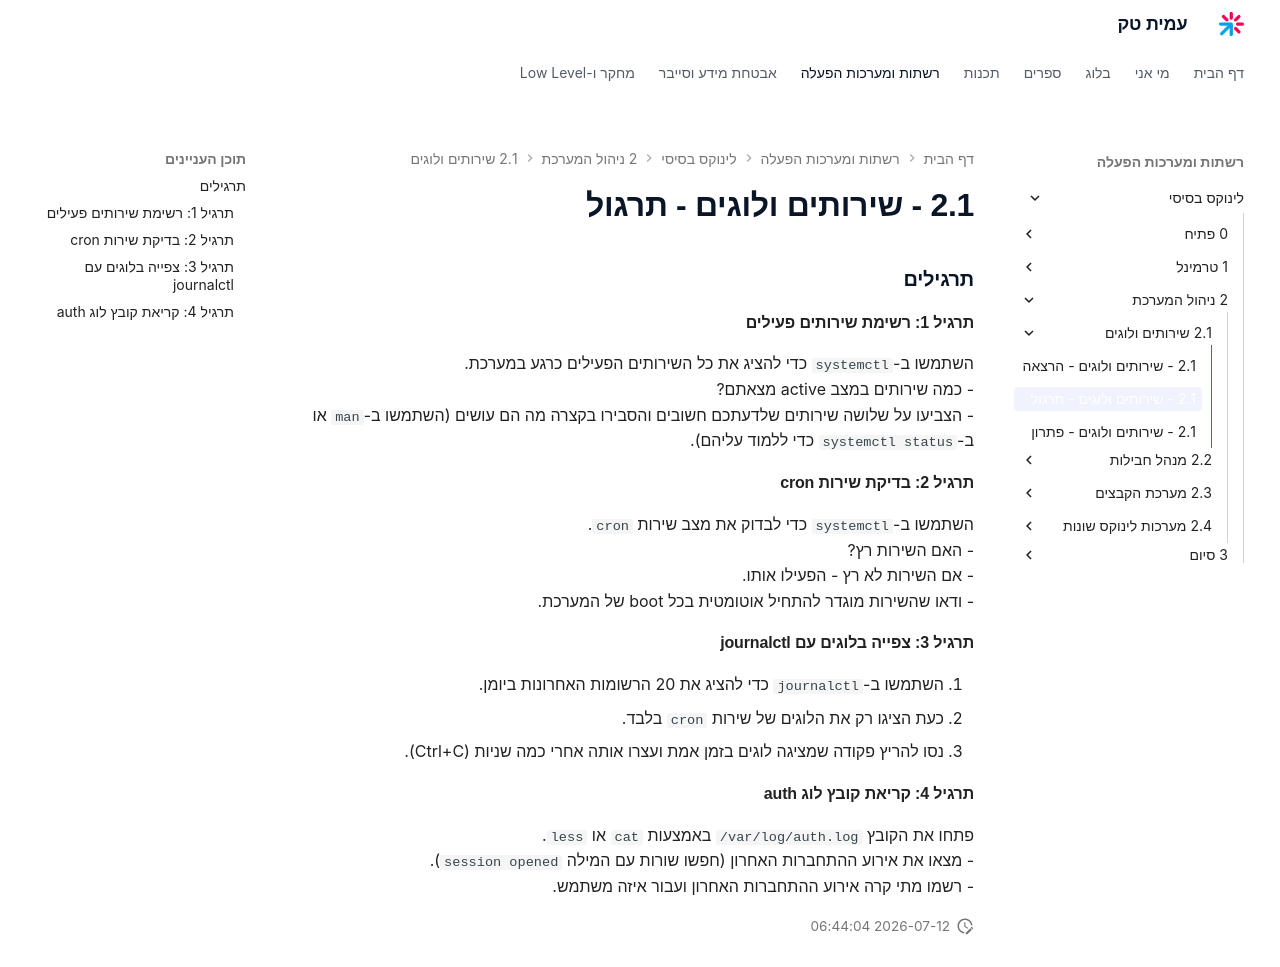

repository: AmitPinchasi/amittech · page: לינוקס-בסיסי/2 - ניהול המערכת/2.1 - שירותים ולוגים/2.1 - שירותים ולוגים - תרגול/index.html · generator: mkdocs

### תרגילים

#### תרגיל 1: רשימת שירותים פעילים

השתמשו ב-`systemctl` כדי להציג את כל השירותים הפעילים כרגע במערכת.
- כמה שירותים במצב active מצאתם?
- הצביעו על שלושה שירותים שלדעתכם חשובים והסבירו בקצרה מה הם עושים (השתמשו ב-`man` או ב-`systemctl status` כדי ללמוד עליהם).

#### תרגיל 2: בדיקת שירות cron

השתמשו ב-`systemctl` כדי לבדוק את מצב שירות `cron`.
- האם השירות רץ?
- אם השירות לא רץ - הפעילו אותו.
- ודאו שהשירות מוגדר להתחיל אוטומטית בכל boot של המערכת.

#### תרגיל 3: צפייה בלוגים עם journalctl

1. השתמשו ב-`journalctl` כדי להציג את 20 הרשומות האחרונות ביומן.
2. כעת הציגו רק את הלוגים של שירות `cron` בלבד.
3. נסו להריץ פקודה שמציגה לוגים בזמן אמת ועצרו אותה אחרי כמה שניות (Ctrl+C).

#### תרגיל 4: קריאת קובץ לוג auth

פתחו את הקובץ `/var/log/auth.log` באמצעות `cat` או `less`.
- מצאו את אירוע ההתחברות האחרון (חפשו שורות עם המילה `session opened`).
- רשמו מתי קרה אירוע ההתחברות האחרון ועבור איזה משתמש.
